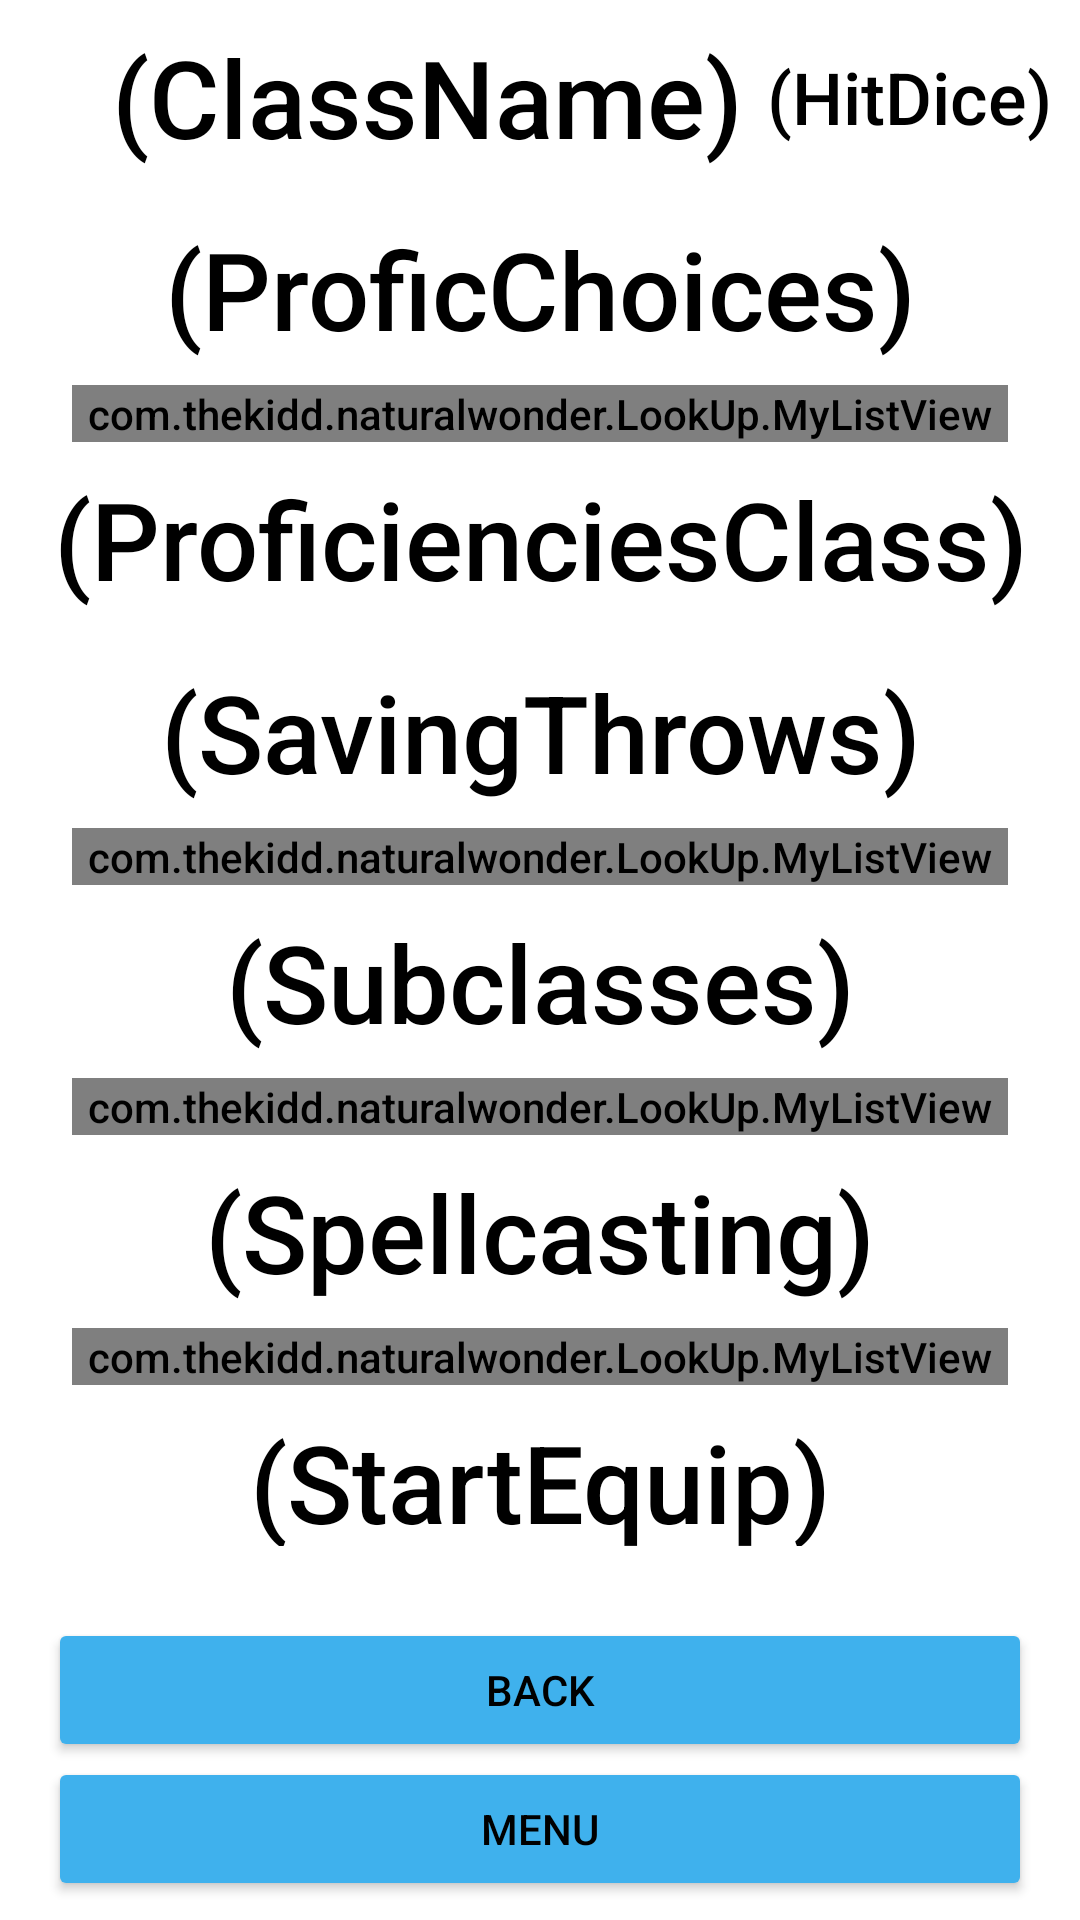

Layout XML and referenced resources for this Android screen:
<!-- AndroidManifest.xml: application theme MainAppTheme.Light -->
<!-- res/layout/activity_classes.xml -->
<androidx.constraintlayout.widget.ConstraintLayout xmlns:android="http://schemas.android.com/apk/res/android"
    xmlns:app="http://schemas.android.com/apk/res-auto"
    android:layout_width="match_parent"
    android:layout_height="match_parent">


    <TextView
        android:id="@+id/classText"
        android:layout_width="wrap_content"
        android:layout_height="wrap_content"
        android:layout_weight="1"
        android:text="(ClassName)"
        android:textSize="36sp"
        app:layout_constraintBottom_toTopOf="@+id/TitleGuideline"
        app:layout_constraintEnd_toEndOf="parent"
        app:layout_constraintHorizontal_bias="0.25"
        app:layout_constraintStart_toStartOf="parent"
        app:layout_constraintTop_toTopOf="parent" />

    <TextView
        android:id="@+id/hitDice"
        android:layout_width="wrap_content"
        android:layout_height="wrap_content"
        android:layout_marginStart="8dp"
        android:layout_marginEnd="8dp"
        android:layout_weight="1"
        android:text="(HitDice)"
        android:textSize="24sp"
        app:layout_constraintBottom_toTopOf="@+id/TitleGuideline"
        app:layout_constraintEnd_toEndOf="parent"
        app:layout_constraintHorizontal_bias="0.0"
        app:layout_constraintStart_toEndOf="@+id/classText"
        app:layout_constraintTop_toTopOf="parent" />

    <androidx.constraintlayout.widget.Guideline
        android:id="@+id/TitleGuideline"
        android:layout_width="wrap_content"
        android:layout_height="wrap_content"
        android:orientation="horizontal"
        app:layout_constraintGuide_percent="0.1" />

    <androidx.core.widget.NestedScrollView
        android:layout_width="0dp"
        android:layout_height="0dp"
        android:layout_marginBottom="16dp"
        android:fillViewport="true"
        app:layout_constraintBottom_toTopOf="@+id/guideline23"
        app:layout_constraintEnd_toEndOf="parent"
        app:layout_constraintHorizontal_bias="0.0"
        app:layout_constraintStart_toStartOf="parent"
        app:layout_constraintTop_toTopOf="@+id/TitleGuideline"
        app:layout_constraintVertical_bias="0.0">

        <androidx.constraintlayout.widget.ConstraintLayout
            android:layout_width="match_parent"
            android:layout_height="wrap_content">

            <TextView
                android:id="@+id/spellcastText"
                android:layout_width="0dp"
                android:layout_height="wrap_content"
                android:layout_marginStart="16dp"
                android:layout_marginTop="8dp"
                android:layout_marginEnd="16dp"
                android:autoSizeTextType="uniform"
                android:gravity="center"
                android:text="(Spellcasting)"
                android:textSize="36sp"
                app:layout_constraintEnd_toEndOf="parent"
                app:layout_constraintStart_toStartOf="parent"
                app:layout_constraintTop_toBottomOf="@+id/SubclassList" />

            <TextView
                android:id="@+id/startEquipText"
                android:layout_width="0dp"
                android:layout_height="wrap_content"
                android:layout_marginStart="16dp"
                android:layout_marginTop="8dp"
                android:layout_marginEnd="16dp"
                android:autoSizeTextType="uniform"
                android:gravity="center"
                android:text="(StartEquip)"
                android:textSize="36sp"
                app:layout_constraintEnd_toEndOf="parent"
                app:layout_constraintStart_toStartOf="parent"
                app:layout_constraintTop_toBottomOf="@+id/SpellCastingList" />

            <Button
                android:id="@+id/StartEquipButton"
                android:layout_width="0dp"
                android:layout_height="wrap_content"
                android:layout_marginStart="16dp"
                android:layout_marginTop="16dp"
                android:layout_marginEnd="16dp"
                android:text="Go to Starting Equipment"
                app:layout_constraintEnd_toEndOf="@+id/startEquipText"
                app:layout_constraintStart_toStartOf="@+id/startEquipText"
                app:layout_constraintTop_toBottomOf="@+id/startEquipText" />

            <TextView
                android:id="@+id/profChoicesText"
                android:layout_width="0dp"
                android:layout_height="wrap_content"
                android:layout_marginStart="16dp"
                android:layout_marginTop="8dp"
                android:layout_marginEnd="16dp"
                android:gravity="center"
                android:text="(ProficChoices)"
                android:textSize="36sp"
                app:layout_constraintEnd_toEndOf="parent"
                app:layout_constraintHorizontal_bias="0.0"
                app:layout_constraintStart_toStartOf="parent"
                app:layout_constraintTop_toTopOf="parent" />

            <com.thekidd.naturalwonder.LookUp.MyListView
                android:id="@+id/ProChoices"
                android:layout_width="0dp"
                android:layout_height="wrap_content"
                android:layout_marginStart="8dp"
                android:layout_marginTop="8dp"
                android:layout_marginEnd="8dp"
                app:layout_constraintEnd_toEndOf="@+id/profChoicesText"
                app:layout_constraintStart_toStartOf="@+id/profChoicesText"
                app:layout_constraintTop_toBottomOf="@+id/profChoicesText">

            </com.thekidd.naturalwonder.LookUp.MyListView>

            <TextView
                android:id="@+id/profClassText"
                android:layout_width="0dp"
                android:layout_height="wrap_content"
                android:layout_marginStart="16dp"
                android:layout_marginTop="8dp"
                android:layout_marginEnd="16dp"
                android:gravity="center"
                android:text="(ProficienciesClass)"
                android:textSize="36sp"
                app:layout_constraintEnd_toEndOf="parent"
                app:layout_constraintHorizontal_bias="0.0"
                app:layout_constraintStart_toStartOf="parent"
                app:layout_constraintTop_toBottomOf="@+id/ProChoices" />

            <TextView
                android:id="@+id/subclassesText"
                android:layout_width="0dp"
                android:layout_height="wrap_content"
                android:layout_marginStart="16dp"
                android:layout_marginTop="8dp"
                android:layout_marginEnd="16dp"
                android:gravity="center"
                android:text="(Subclasses)"
                android:textSize="36sp"
                app:layout_constraintEnd_toEndOf="parent"
                app:layout_constraintStart_toStartOf="parent"
                app:layout_constraintTop_toBottomOf="@+id/SavingThrowList" />

            <TextView
                android:id="@+id/savingThrowsText"
                android:layout_width="0dp"
                android:layout_height="wrap_content"
                android:layout_marginStart="16dp"
                android:layout_marginTop="8dp"
                android:layout_marginEnd="16dp"
                android:gravity="center"
                android:text="(SavingThrows)"
                android:textSize="36sp"
                app:layout_constraintEnd_toEndOf="parent"
                app:layout_constraintHorizontal_bias="0.0"
                app:layout_constraintStart_toStartOf="parent"
                app:layout_constraintTop_toBottomOf="@+id/ProClassList" />

            <com.thekidd.naturalwonder.LookUp.MyListView
                android:id="@+id/ProClassList"
                android:layout_width="0dp"
                android:layout_height="0dp"
                android:layout_marginStart="8dp"
                android:layout_marginTop="8dp"
                android:layout_marginEnd="8dp"
                app:layout_constraintEnd_toEndOf="@+id/profClassText"
                app:layout_constraintHorizontal_bias="0.0"
                app:layout_constraintStart_toStartOf="@+id/profClassText"
                app:layout_constraintTop_toBottomOf="@+id/profClassText" />

            <com.thekidd.naturalwonder.LookUp.MyListView
                android:id="@+id/SubclassList"
                android:layout_width="0dp"
                android:layout_height="wrap_content"
                android:layout_marginStart="8dp"
                android:layout_marginTop="8dp"
                android:layout_marginEnd="8dp"
                app:layout_constraintEnd_toEndOf="@+id/subclassesText"
                app:layout_constraintStart_toStartOf="@+id/subclassesText"
                app:layout_constraintTop_toBottomOf="@+id/subclassesText" />

            <com.thekidd.naturalwonder.LookUp.MyListView
                android:id="@+id/SavingThrowList"
                android:layout_width="0dp"
                android:layout_height="wrap_content"
                android:layout_marginStart="8dp"
                android:layout_marginTop="8dp"
                android:layout_marginEnd="8dp"
                app:layout_constraintEnd_toEndOf="@+id/savingThrowsText"
                app:layout_constraintStart_toStartOf="@+id/savingThrowsText"
                app:layout_constraintTop_toBottomOf="@+id/savingThrowsText">

            </com.thekidd.naturalwonder.LookUp.MyListView>

            <androidx.constraintlayout.widget.Guideline
                android:id="@+id/guideline73"
                android:layout_width="wrap_content"
                android:layout_height="wrap_content"
                android:orientation="vertical"
                app:layout_constraintGuide_percent="0.5" />

            <com.thekidd.naturalwonder.LookUp.MyListView
                android:id="@+id/SpellCastingList"
                android:layout_width="0dp"
                android:layout_height="wrap_content"
                android:layout_marginStart="8dp"
                android:layout_marginTop="8dp"
                android:layout_marginEnd="8dp"
                app:layout_constraintEnd_toEndOf="@+id/spellcastText"
                app:layout_constraintStart_toStartOf="@+id/spellcastText"
                app:layout_constraintTop_toBottomOf="@+id/spellcastText" />

        </androidx.constraintlayout.widget.ConstraintLayout>

    </androidx.core.widget.NestedScrollView>

    <Button
        android:id="@+id/BackButt"
        android:layout_width="0dp"
        android:layout_height="wrap_content"
        android:layout_marginStart="16dp"
        android:layout_marginTop="8dp"
        android:layout_marginEnd="16dp"
        android:text="Back"
        app:layout_constraintEnd_toEndOf="parent"
        app:layout_constraintStart_toStartOf="parent"
        app:layout_constraintTop_toTopOf="@+id/guideline23" />

    <androidx.constraintlayout.widget.Guideline
        android:id="@+id/guideline23"
        android:layout_width="wrap_content"
        android:layout_height="wrap_content"
        android:orientation="horizontal"
        app:layout_constraintGuide_percent="0.83" />

    <Button
        android:id="@+id/MenuButt"
        android:layout_width="0dp"
        android:layout_height="wrap_content"
        android:layout_marginStart="16dp"
        android:layout_marginTop="8dp"
        android:layout_marginEnd="16dp"
        android:layout_marginBottom="16dp"
        android:text="Menu"
        app:layout_constraintBottom_toBottomOf="parent"
        app:layout_constraintEnd_toEndOf="parent"
        app:layout_constraintStart_toStartOf="parent"
        app:layout_constraintTop_toBottomOf="@+id/BackButt" />

</androidx.constraintlayout.widget.ConstraintLayout>
<!-- resources referenced by this layout -->
<resources>
  <style name="MainAppTheme.Light" parent="@style/MainAppTheme">
  
          <item name="itemtext">@color/LightMode_ButtonBack</item>
          <item name="itemtextback">@color/LightMode_Text</item>
  
          <item name="itemicontint">@color/LightMode_Back</item>
          <item name="itemiconback">@color/LightMode_ButtonBack</item>
          <item name="colorControlActivated">@color/LightMode_Back</item>
  
          <item name="buttonimagetint">@color/LightMode_ButtonBack</item>
          <item name="buttonimageback">@color/LightMode_Back</item>
  
          <item name="TextColor">@color/LightMode_Text</item>
          <item name="TextColorHint">@color/Hint</item>
          <item name="AppBackground">@color/LightMode_ButtonBack</item>
          <item name="AppAccent">@color/LightMode_Back</item>
  
          <item name="android:windowBackground">?attr/AppBackground</item>
          <item name="colorButtonNormal">?attr/AppAccent</item>
          <item name="android:textColor">?attr/TextColor</item>
          <item name="android:textColorPrimary">?attr/TextColor</item>
          <item name="android:textColorSecondary">?attr/TextColor</item>
          <item name="android:textColorTertiary">?attr/TextColor</item>
      </style>
  <style name="MainAppTheme" parent="AppTheme.NoActionBar">
          <item name="android:fontFamily">sans-serif-medium</item>
          <item name="android:textStyle">normal</item>
      </style>
  <color name="LightMode_ButtonBack">#FFFFFF</color>
  <color name="LightMode_Text">#000000</color>
  <color name="LightMode_Back">#3FB1ED</color>
  <color name="Hint">#919191</color>
  <style name="AppTheme.NoActionBar">
          <item name="windowActionBar">false</item>
          <item name="windowNoTitle">true</item>
      </style>
</resources>
